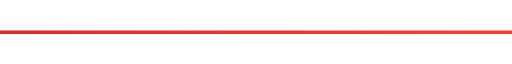
t = 0.00 s
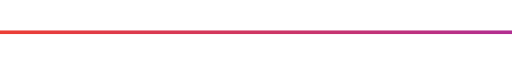
t = 0.56 s
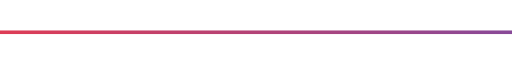
t = 0.94 s
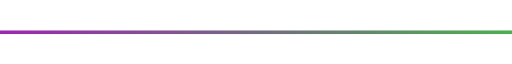
t = 1.50 s
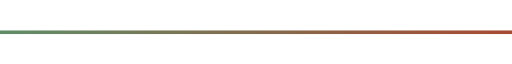
t = 2.06 s
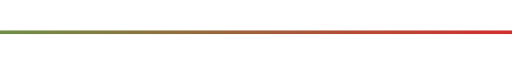
t = 2.44 s

The animated SVG that drew these frames (rendered in a browser with its animation timeline set to each time). Animation: 2 SMIL elements (animate=2); one cycle of 3.00 s, repeats indefinitely.

<svg width="100%" height="10" viewBox="0 0 1000 5" xmlns="http://www.w3.org/2000/svg">
  <defs>
    <linearGradient id="gradient">
      <stop offset="0%" stop-color="#D32F2F">
        <animate attributeName="stop-color" values="#D32F2F; #F44336; #9C27B0; #4CAF50; #D32F2F" dur="3s" repeatCount="indefinite"/>
      </stop>
      <stop offset="100%" stop-color="#F44336">
        <animate attributeName="stop-color" values="#F44336; #9C27B0; #4CAF50; #C62828; #F44336" dur="3s" repeatCount="indefinite"/>
      </stop>
    </linearGradient>
  </defs>
  <rect x="0" y="2" width="100%" height="2" stroke="url(#gradient)" stroke-width="5" fill="none"/>
</svg>
